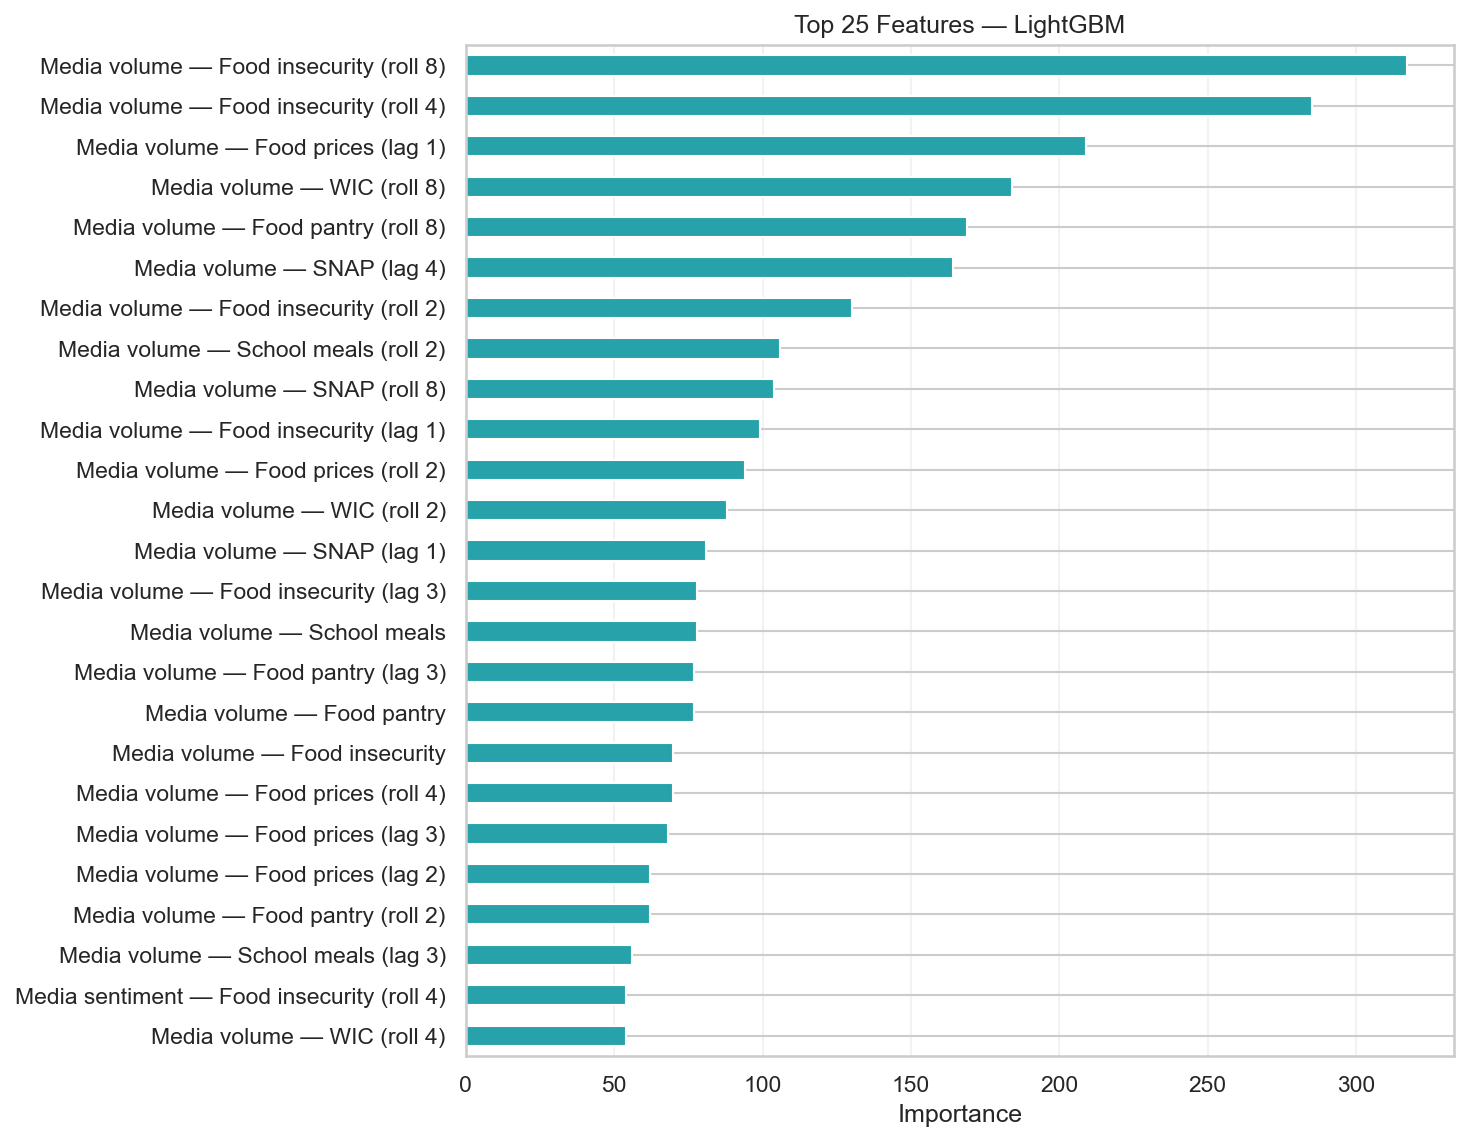

The data file committed next to this chart (first rows):
feature_pretty, feature_internal, importance
Media volume — Food insecurity (roll 8), vol___food_insecurity__OR__food_insuffic…, 317
Media volume — Food insecurity (roll 4), vol___food_insecurity__OR__food_insuffic…, 285
Media volume — Food prices (lag 1), vol___food_prices__OR__grocery_inflation…, 209
Media volume — WIC (roll 8), vol__WIC_OR__Women__Infants__and_Childre…, 184
Media volume — Food pantry (roll 8), vol___food_pantry__OR__food_bank____roll…, 169
Media volume — SNAP (lag 4), vol__SNAP_OR__Supplemental_Nutrition_Ass…, 164
Media volume — Food insecurity (roll 2), vol___food_insecurity__OR__food_insuffic…, 130
Media volume — School meals (roll 2), vol___school_lunch__OR__school_breakfast…, 106
Media volume — SNAP (roll 8), vol__SNAP_OR__Supplemental_Nutrition_Ass…, 104
Media volume — Food insecurity (lag 1), vol___food_insecurity__OR__food_insuffic…, 99
Media volume — Food prices (roll 2), vol___food_prices__OR__grocery_inflation…, 94
Media volume — WIC (roll 2), vol__WIC_OR__Women__Infants__and_Childre…, 88
Media volume — SNAP (lag 1), vol__SNAP_OR__Supplemental_Nutrition_Ass…, 81
Media volume — Food insecurity (lag 3), vol___food_insecurity__OR__food_insuffic…, 78
Media volume — School meals, vol___school_lunch__OR__school_breakfast…, 78
Media volume — Food pantry (lag 3), vol___food_pantry__OR__food_bank____lag3, 77
Media volume — Food pantry, vol___food_pantry__OR__food_bank___, 77
Media volume — Food insecurity, vol___food_insecurity__OR__food_insuffic…, 70
Media volume — Food prices (roll 4), vol___food_prices__OR__grocery_inflation…, 70
Media volume — Food prices (lag 3), vol___food_prices__OR__grocery_inflation…, 68
Media volume — Food prices (lag 2), vol___food_prices__OR__grocery_inflation…, 62
Media volume — Food pantry (roll 2), vol___food_pantry__OR__food_bank____roll…, 62
Media volume — School meals (lag 3), vol___school_lunch__OR__school_breakfast…, 56
Media sentiment — Food insecurity (roll …, sent___food_insecurity__OR__food_insuffi…, 54
Media volume — WIC (roll 4), vol__WIC_OR__Women__Infants__and_Childre…, 54
